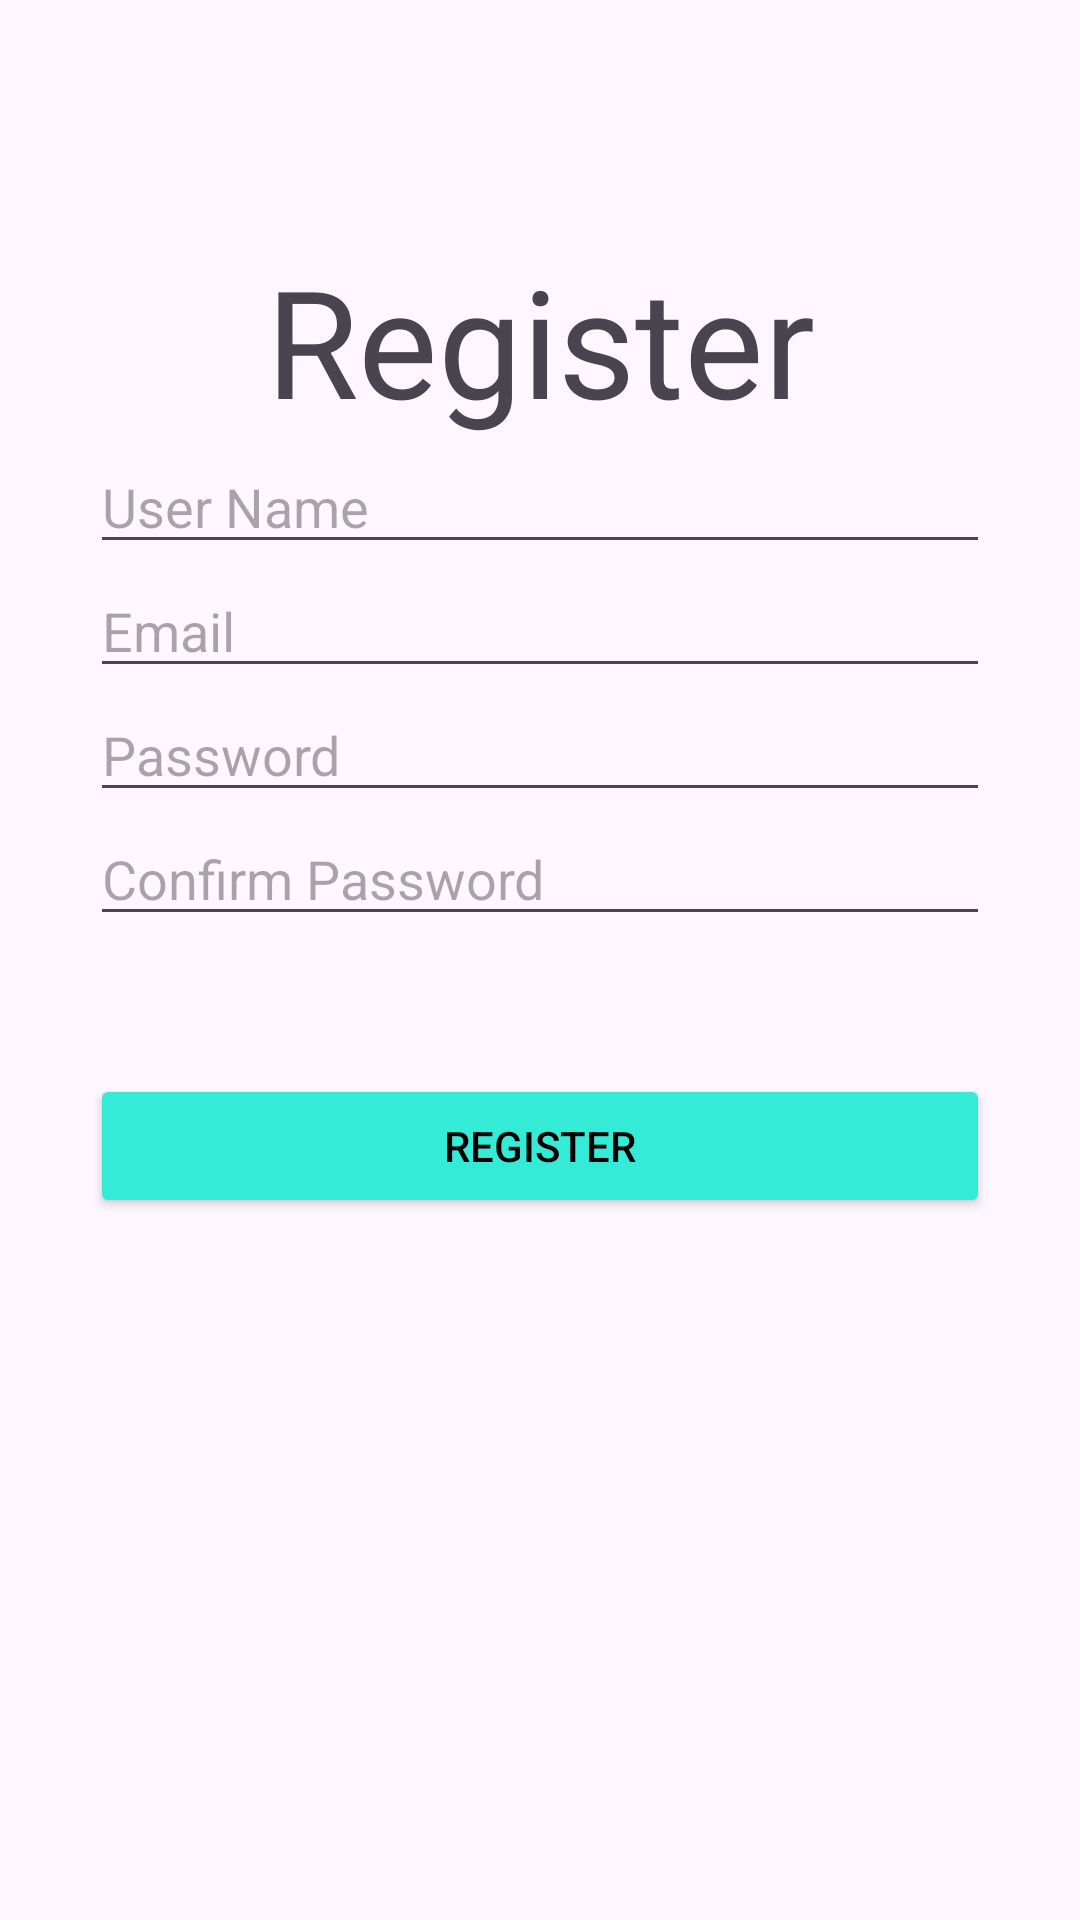

Produce the Android XML layout that renders to this screen, including the resource entries it uses.
<!-- AndroidManifest.xml: application theme Theme.MyApplication -->
<!-- res/layout/register_activity.xml -->
<?xml version="1.0" encoding="utf-8"?>
<LinearLayout xmlns:android="http://schemas.android.com/apk/res/android"
    android:layout_width="match_parent"
    android:layout_height="match_parent"
    xmlns:tools="http://schemas.android.com/tools"
    android:orientation="vertical"
    android:fitsSystemWindows="true"
    android:id="@+id/login_activity"
    tools:context=".view.auth.RegisterActivity">

    <Space
        android:layout_width="match_parent"
        android:layout_height="80dp" />

    <TextView
        android:id="@+id/textView"
        android:layout_width="match_parent"
        android:layout_height="wrap_content"
        android:textSize="50sp"
        android:gravity="center"
        android:text="@string/register_button" />

    <EditText
        android:layout_gravity="center"
        android:id="@+id/editTextUserName"
        android:layout_width="300dp"
        android:layout_height="wrap_content"
        android:hint="@string/user_name"
        android:inputType="text"
        android:importantForAutofill="no"/>

    <EditText
        android:layout_gravity="center"
        android:id="@+id/editTextEmail"
        android:layout_width="300dp"
        android:layout_height="wrap_content"
        android:hint="@string/email_hint"
        android:inputType="textEmailAddress"
        android:autofillHints="emailAddress" />

    <EditText
        android:layout_gravity="center"
        android:id="@+id/editTextPassword"
        android:layout_width="300dp"
        android:layout_height="wrap_content"
        android:hint="@string/password_hint"
        android:inputType="textPassword"
        android:autofillHints="password" />
    <EditText
        android:layout_gravity="center"
        android:id="@+id/editTextConfirmPassword"
        android:layout_width="300dp"
        android:layout_height="wrap_content"
        android:hint="@string/confirm_password_hint"
        android:inputType="textPassword"
        android:importantForAutofill="no" />

    <Space
        android:layout_width="match_parent"
        android:layout_height="30dp" />

    <Button
        android:layout_gravity="center"
        android:id="@+id/buttonRegister"
        android:layout_width="300dp"
        android:layout_height="wrap_content"
        android:text="@string/register_button"
        android:layout_marginTop="16dp"
        android:backgroundTint="@color/cyan"
        android:textColor="@color/black"/>


</LinearLayout>
<!-- resources referenced by this layout -->
<resources>
  <color name="black">#FF000000</color>
  <color name="cyan">#34EBD8</color>
  <string name="confirm_password_hint">Confirm Password</string>
  <string name="email_hint">Email</string>
  <string name="password_hint">Password</string>
  <string name="register_button">Register</string>
  <string name="user_name">User Name</string>
  <style name="Theme.MyApplication" parent="Base.Theme.MyApplication" />
  <style name="Base.Theme.MyApplication" parent="Theme.Material3.DayNight.NoActionBar">
      </style>
</resources>
